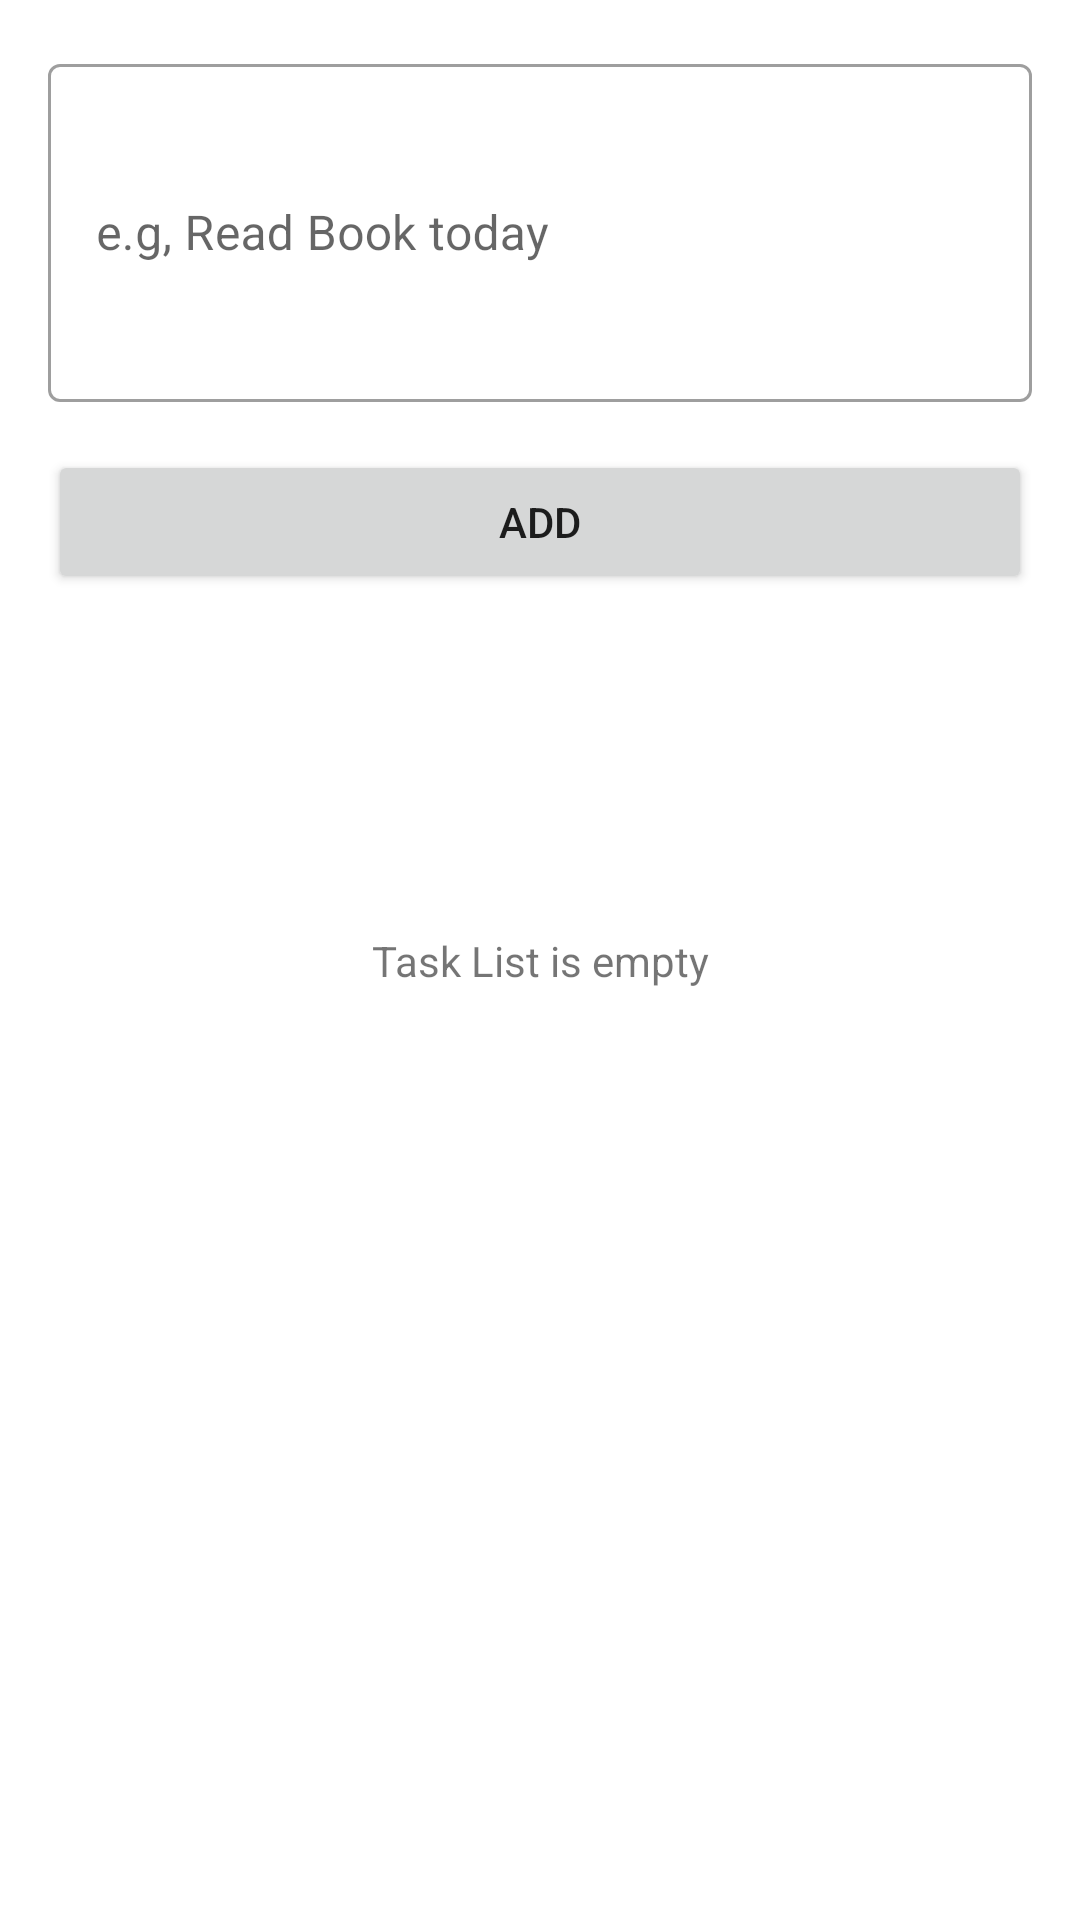

This screen was rendered from an Android layout file. Write that file and the resources it references.
<!-- AndroidManifest.xml: application theme Theme.TODO -->
<!-- res/layout/fragment_to_do_list.xml -->
<?xml version="1.0" encoding="utf-8"?>
<androidx.constraintlayout.widget.ConstraintLayout xmlns:android="http://schemas.android.com/apk/res/android"
    xmlns:app="http://schemas.android.com/apk/res-auto"
    xmlns:tools="http://schemas.android.com/tools"
    android:layout_width="match_parent"
    android:layout_height="match_parent"

    tools:context=".presentation.fragments.TaskListFragment">


    <com.google.android.material.textfield.TextInputLayout
        android:id="@+id/edit_text_layout"
        style="@style/Widget.MaterialComponents.TextInputLayout.OutlinedBox"
        android:layout_width="match_parent"
        android:layout_height="wrap_content"
        android:layout_margin="@dimen/spacing_normal_16"
        app:endIconMode="clear_text"
        app:layout_constraintStart_toStartOf="parent"
        app:layout_constraintTop_toTopOf="parent">

        <com.google.android.material.textfield.TextInputEditText
            android:id="@+id/edit_text_add"
            android:layout_width="match_parent"
            android:layout_height="wrap_content"
            android:hint="@string/hint_add_task"
            android:inputType="textMultiLine"
            android:lines="4"
            android:scrollbars="vertical" />

    </com.google.android.material.textfield.TextInputLayout>

    <Button
        android:id="@+id/button_main"
        android:layout_width="match_parent"
        android:layout_height="wrap_content"
        android:layout_margin="@dimen/spacing_normal_16"
        android:layout_marginEnd="@dimen/spacing_normal_16"
        android:clickable="false"
        android:text="@string/action_add_task"
        app:layout_constraintTop_toBottomOf="@id/edit_text_layout" />

    <androidx.recyclerview.widget.RecyclerView
        android:id="@+id/lists_recycler_view"
        android:layout_width="match_parent"
        android:layout_height="0dp"
        android:layout_marginTop="@dimen/spacing_normal_16"
        android:scrollbars="vertical"
        app:layoutManager="androidx.recyclerview.widget.LinearLayoutManager"
        app:layout_constraintEnd_toEndOf="parent"
        app:layout_constraintStart_toStartOf="parent"
        app:layout_constraintTop_toBottomOf="@+id/button_main"
        tools:itemCount="13"
        tools:listitem="@layout/task_view_holder" />

    <TextView
        android:id="@+id/text_empty"
        android:layout_width="wrap_content"
        android:layout_height="wrap_content"
        android:text="@string/message_empty_string"
        app:layout_constraintBottom_toBottomOf="parent"
        app:layout_constraintEnd_toEndOf="parent"
        app:layout_constraintStart_toStartOf="parent"
        app:layout_constraintTop_toTopOf="parent"
        tools:visibility="gone" />

</androidx.constraintlayout.widget.ConstraintLayout>
<!-- res/layout/task_view_holder.xml (included above) -->
<?xml version="1.0" encoding="utf-8"?>
<androidx.cardview.widget.CardView xmlns:android="http://schemas.android.com/apk/res/android"
    xmlns:tools="http://schemas.android.com/tools"
    android:layout_width="match_parent"
    android:layout_height="wrap_content"
    android:layout_marginLeft="@dimen/spacing_tiny_4"
    android:layout_marginRight="@dimen/spacing_tiny_4"
    android:layout_marginBottom="@dimen/spacing_tiny_4"
    android:clickable="true"
    android:focusable="true"
    android:foreground="?selectableItemBackground">

    <CheckBox
        android:id="@+id/checkbox_is_complete"
        android:layout_width="wrap_content"
        android:layout_height="wrap_content"
        android:layout_gravity="center_vertical"
        android:layout_marginStart="@dimen/spacing_normal_16"
        android:layout_marginEnd="@dimen/spacing_normal_16" />

    <TextView
        android:id="@+id/text_task"
        android:layout_width="wrap_content"
        android:layout_height="wrap_content"
        android:layout_marginStart="@dimen/spacing_very_huge"
        android:layout_marginTop="@dimen/spacing_normal_16"
        android:layout_marginEnd="@dimen/spacing_text_end"
        android:layout_marginBottom="@dimen/spacing_normal_16"
        android:ellipsize="end"
        android:maxLines="3"
        android:textSize="@dimen/text_size_tittle"
        tools:text="Task tittle" />

    <ImageButton
        android:id="@+id/button_edit_task"
        android:layout_width="wrap_content"
        android:layout_height="wrap_content"
        android:layout_gravity="end|center_vertical"
        android:layout_margin="@dimen/spacing_small_8"
        android:background="#00FFFFFF"
        android:padding="@dimen/spacing_small_8"
        tools:ignore="ContentDescription"
        tools:src="@drawable/ic_round_inactive_32" />


</androidx.cardview.widget.CardView>
<!-- resources referenced by this layout -->
<resources>
  <dimen name="spacing_normal_16">16dp</dimen>
  <dimen name="spacing_small_8">8dp</dimen>
  <dimen name="spacing_text_end">64dp</dimen>
  <dimen name="spacing_tiny_4">4dp</dimen>
  <dimen name="spacing_very_huge">48dp</dimen>
  <dimen name="text_size_tittle">20sp</dimen>
  <!-- drawable ic_round_inactive_32 (drawable) -->
  <vector xmlns:android="http://schemas.android.com/apk/res/android"
      android:width="32dp"
      android:height="32dp"
      android:tint="@color/soft_green"
      android:viewportWidth="24"
      android:viewportHeight="24">
      <path
          android:fillColor="@android:color/white"
          android:pathData="M3,17.46v3.04c0,0.28 0.22,0.5 0.5,0.5h3.04c0.13,0 0.26,-0.05 0.35,-0.15L17.81,9.94l-3.75,-3.75L3.15,17.1c-0.1,0.1 -0.15,0.22 -0.15,0.36zM20.71,7.04c0.39,-0.39 0.39,-1.02 0,-1.41l-2.34,-2.34c-0.39,-0.39 -1.02,-0.39 -1.41,0l-1.83,1.83 3.75,3.75 1.83,-1.83z" />
  </vector>
  <string name="action_add_task">Add</string>
  <string name="hint_add_task">e.g, Read Book today</string>
  <string name="message_empty_string">Task List is empty</string>
  <style name="Theme.TODO" parent="Theme.MaterialComponents.DayNight.DarkActionBar">
          
          <item name="colorPrimary">@color/purple_500</item>
          <item name="colorPrimaryVariant">@color/purple_700</item>
          <item name="colorOnPrimary">@color/white</item>
          
          <item name="colorSecondary">#a8a8a8</item>
          <item name="colorSecondaryVariant">@color/teal_700</item>
          <item name="colorOnSecondary">@color/black</item>
          
          <item name="android:statusBarColor" tools:targetApi="l">?attr/colorPrimaryVariant</item>
          
      </style>
  <color name="soft_green">#38d679</color>
  <color name="purple_500">#FF6200EE</color>
  <color name="purple_700">#FF3700B3</color>
  <color name="white">#FFFFFFFF</color>
  <color name="teal_700">#FF018786</color>
  <color name="black">#FF000000</color>
</resources>
